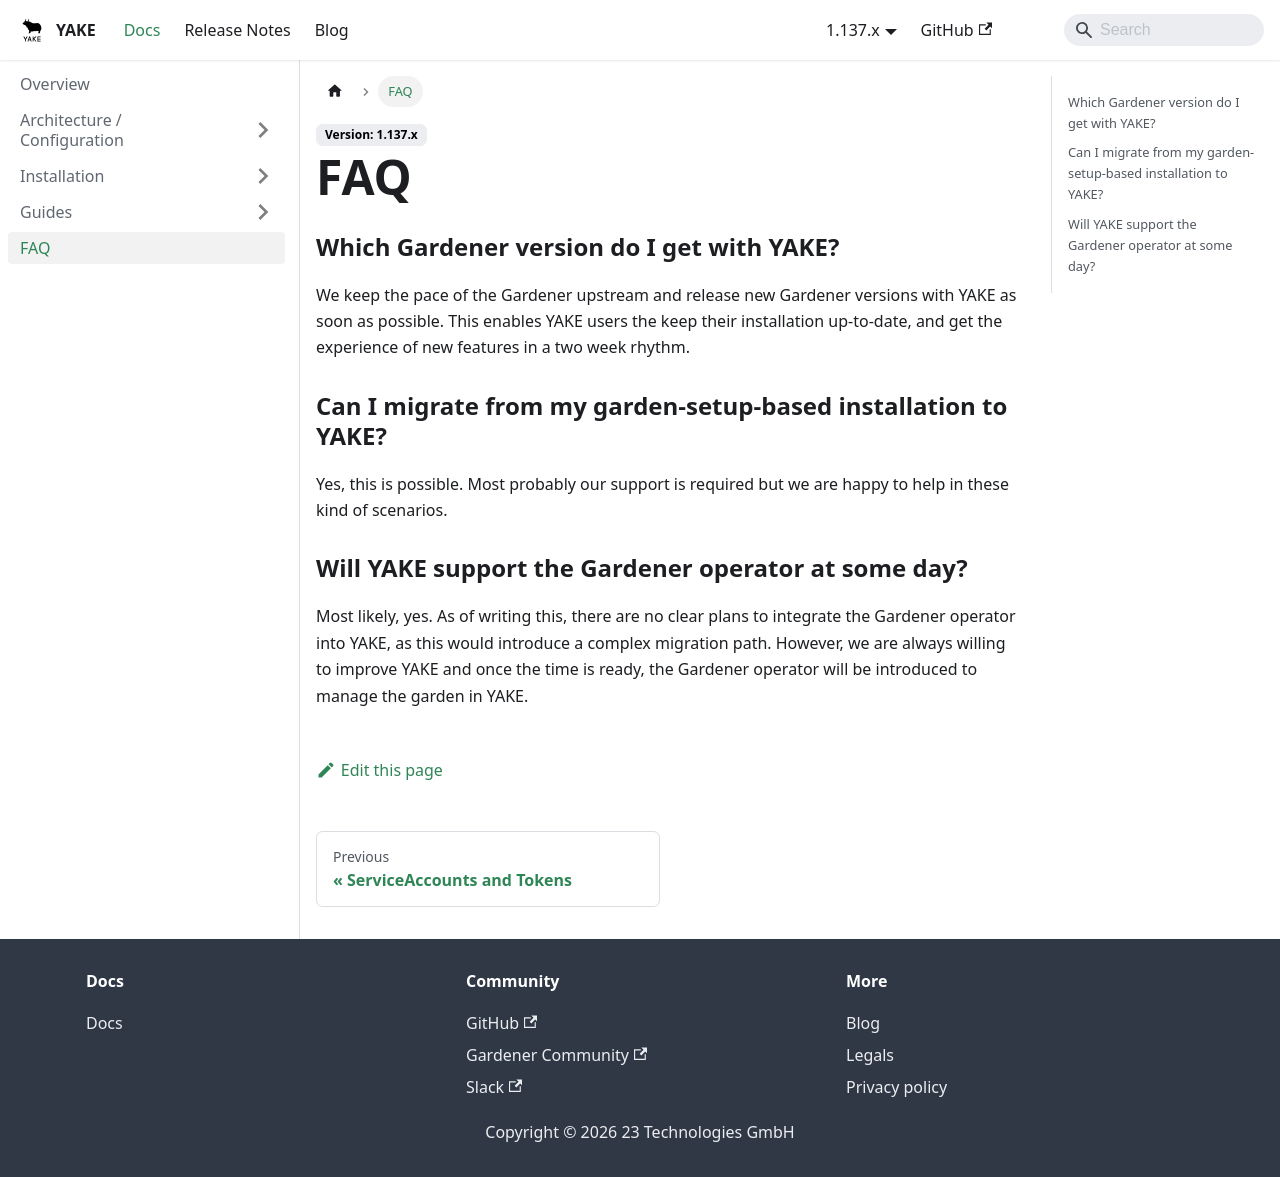

repository: YAKEcloud/yake · page: docs/faq/index.html · generator: docusaurus

---
sidebar_position: 5
title: FAQ
---

### Which Gardener version do I get with YAKE?

We keep the pace of the Gardener upstream and release new Gardener versions with YAKE as soon as possible. This enables YAKE users the keep their installation up-to-date, and get the experience of new features in a two week rhythm.

### Can I migrate from my garden-setup-based installation to YAKE?

Yes, this is possible. Most probably our support is required but we are happy to help in these kind of scenarios.

### Will YAKE support the Gardener operator at some day?

Most likely, yes. As of writing this, there are no clear plans to integrate the Gardener operator into YAKE, as this would introduce a complex migration path. However, we are always willing to improve YAKE and once the time is ready, the Gardener operator will be introduced to manage the garden in YAKE.
